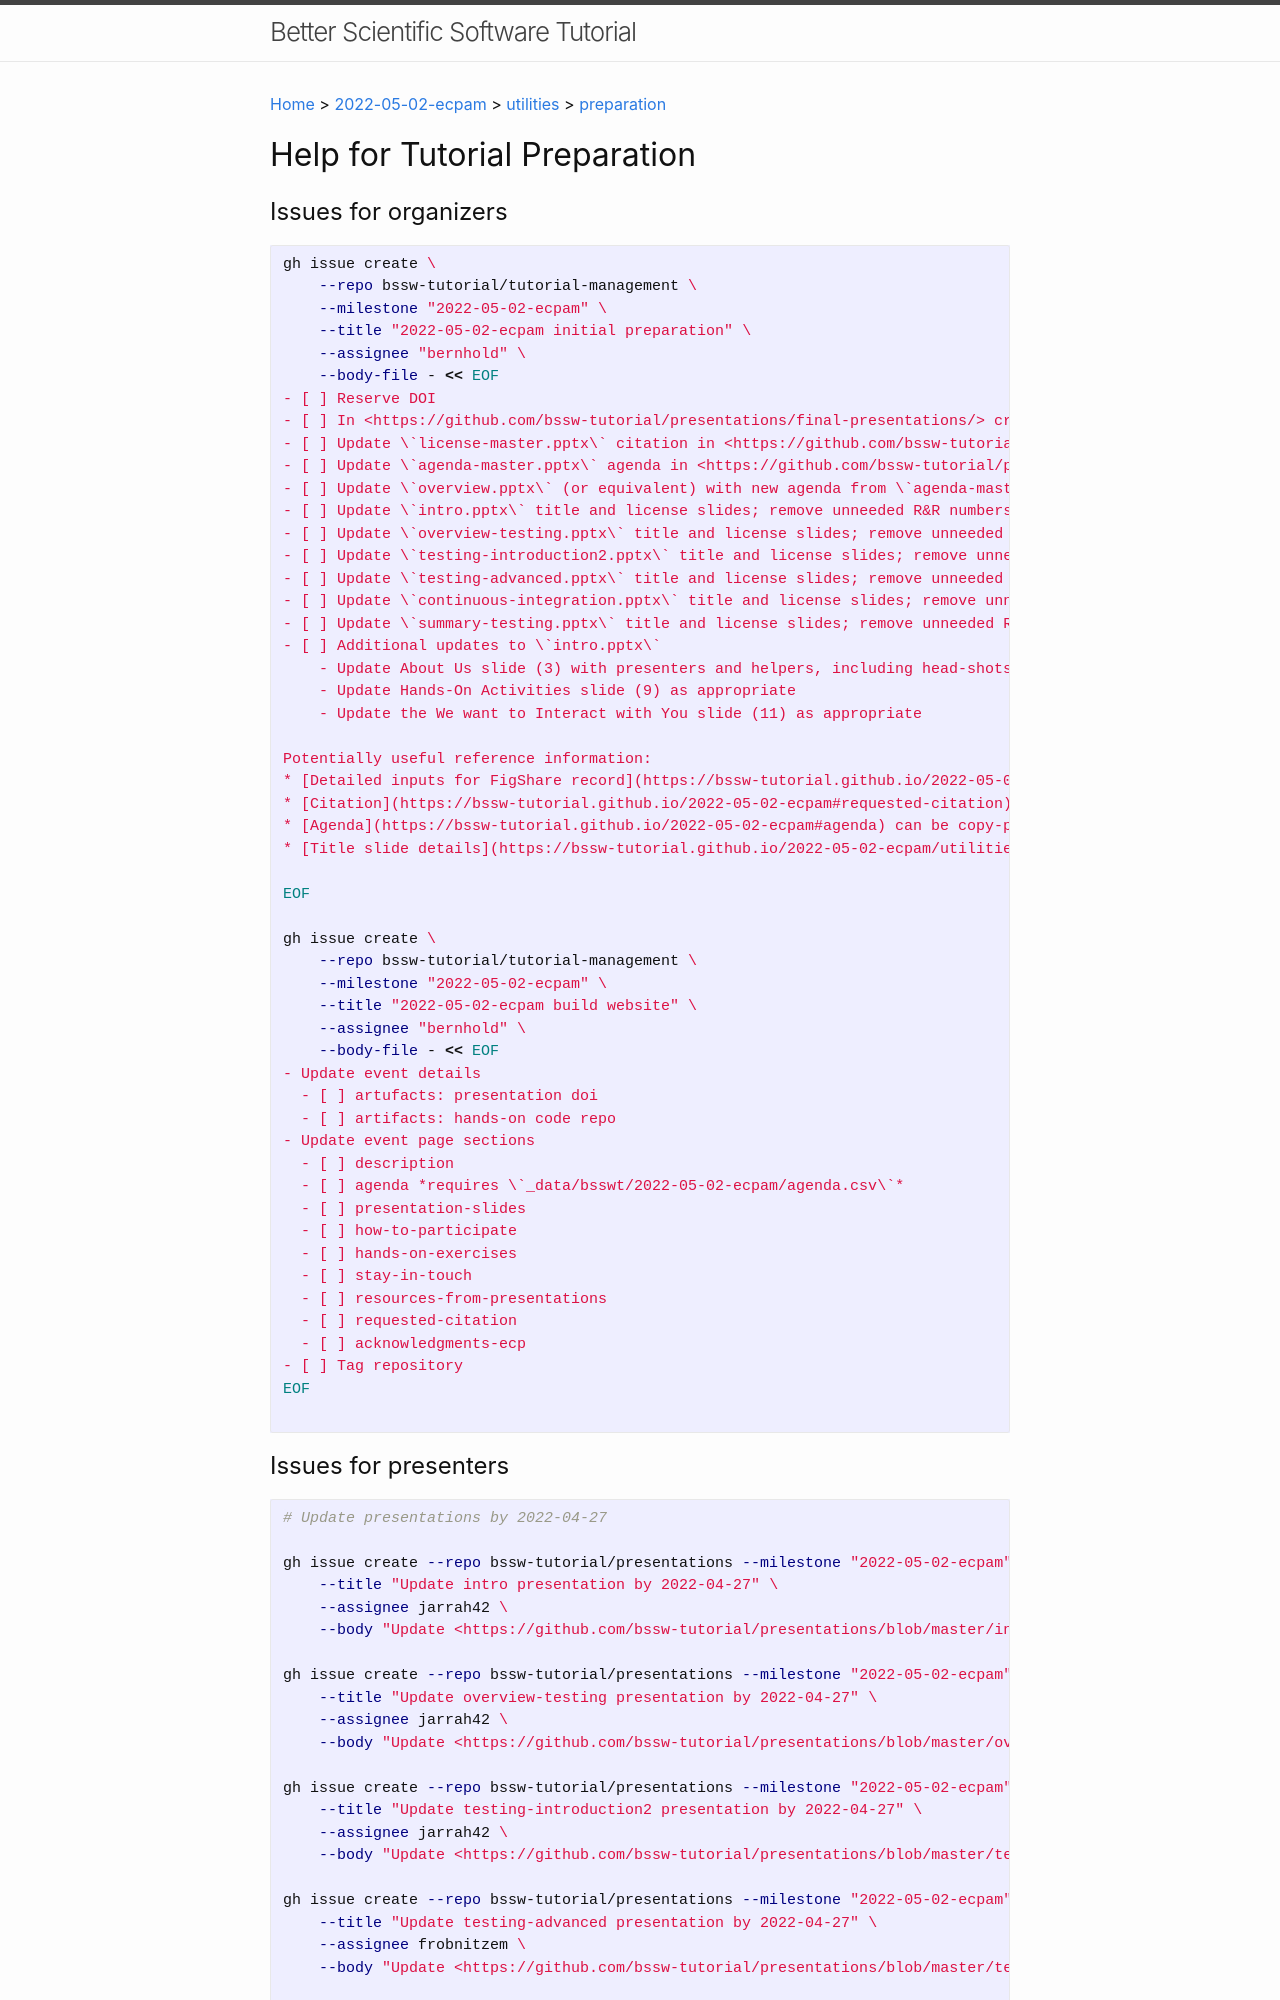

repository: bssw-tutorial/bssw-tutorial.github.io · page: 2022-05-02-ecpam/utilities-preparation.html · generator: jekyll

---
layout: default
---
{%- include set-event-label-from-path -%}
{%- assign my-event = site.data.bsswt[event-label].event -%}
{% if my-event.artifacts %}
  {% assign my-artifacts = my-event.artifacts %}
{% else %}
  {% assign my-artifacts = site.data.bsswt[event-label].event.artifacts %}
{% endif %}
{% include key-artifact-shorthands artifacts=my-artifacts %}
{% assign my-presentations = site.data.bsswt[event-label].presentations %}
{% assign my-agenda = site.data.bsswt[event-label].agenda %}
{% include set-presentation-order agenda=my-agenda presentations=my-presentations %}
{% assign my-organizers = site.data.bsswt[event-label].event.organizer-ids %}
{% assign my-presenters = site.data.bsswt[event-label].event.presenter-ids %}
{% assign my-helpers = site.data.bsswt[event-label].event.helper-ids %}
{% assign my-deadlines = site.data.bsswt[event-label].event.deadlines %}

[Home]({{ site.url }}) > [{{ event-label }}]({{ site.url }}/{{ event-label }}) > [utilities]({{ site.url }}/{{ event-label }}/utilities) > [preparation]({{ site.url }}/{{ event-label }}/utilities-preparation)

# Help for Tutorial Preparation

## Issues for organizers

```shell
gh issue create \
    --repo bssw-tutorial/tutorial-management \
    --milestone "{{ event-label }}" \
    --title "{{ event-label }} initial preparation" \
    --assignee "{{ my-organizers | array_to_sentence_string: '' }}" \
    --body-file - << EOF
- [ ] Reserve DOI
- [ ] In <{{ site.ghr-presentations }}/final-presentations/> create \`{{ event-label }}/doi.txt\` and record reserved DOI
- [ ] Update \`license-master.pptx\` citation in <{{ site.ghr-presentations }}>
- [ ] Update \`agenda-master.pptx\` agenda in <{{ site.ghr-presentations }}>
- [ ] Update \`overview.pptx\` (or equivalent) with new agenda from \`agenda-master.pptx\` in <{{ site.ghr-presentations }}>
{% for p in presentation-order %}- [ ] Update \`{{ p }}.pptx\` title and license slides; remove unneeded R&R numbers
{% endfor %}- [ ] Additional updates to \`intro.pptx\`
    - Update About Us slide (3) with presenters and helpers, including head-shots
    - Update Hands-On Activities slide (9) as appropriate
    - Update the We want to Interact with You slide (11) as appropriate

Potentially useful reference information:
* [Detailed inputs for FigShare record]({{ site.url }}{{ page.url }}#create-figshare-record-and-reserve-doi)
* [Citation]({{ site.url }}/{{ event-label }}#requested-citation)
* [Agenda]({{ site.url }}/{{ event-label }}#agenda) can be copy-pasted into PowerPoint
* [Title slide details]({{ site.url }}{{ page.url }}#title-slide-details)

EOF

gh issue create \
    --repo bssw-tutorial/tutorial-management \
    --milestone "{{ event-label }}" \
    --title "{{ event-label }} build website" \
    --assignee "{{ my-organizers | array_to_sentence_string: '' }}" \
    --body-file - << EOF
- Update event details
  - [ ] artufacts: presentation doi
  - [ ] artifacts: hands-on code repo
- Update event page sections    
  - [ ] description
  - [ ] agenda *requires \`_data/bsswt/{{ event-label }}/agenda.csv\`*
  - [ ] presentation-slides
  - [ ] how-to-participate
  - [ ] hands-on-exercises
  - [ ] stay-in-touch
  - [ ] resources-from-presentations
  - [ ] requested-citation
  - [ ] acknowledgments-ecp
- [ ] Tag repository
EOF

```
